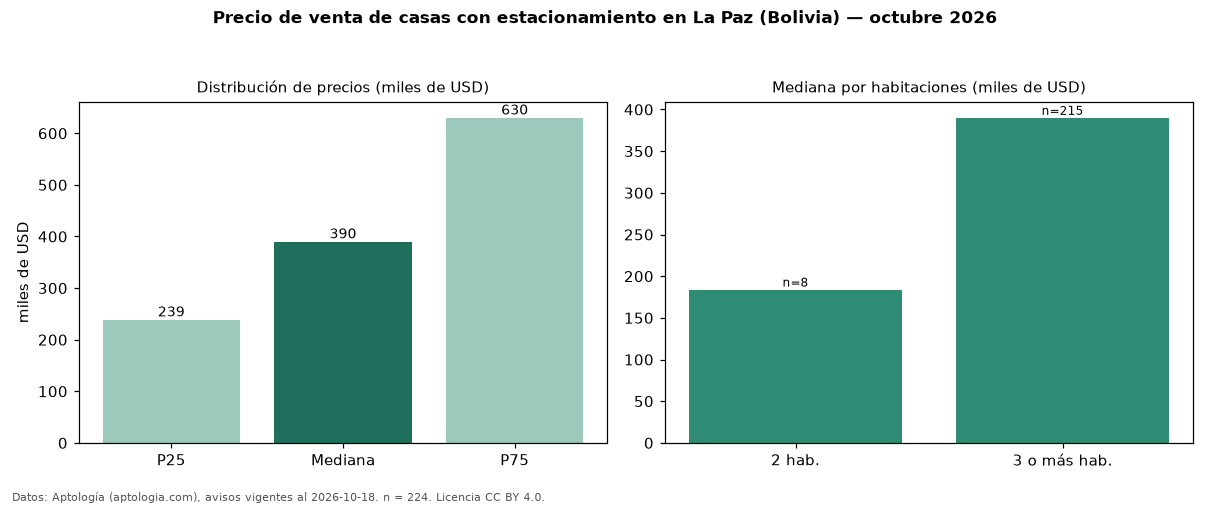

Values plotted in this chart, from the file beside it:
seccion, metrica, valor, moneda, n
filtro, parq1, con estacionamiento, , 224
precio, p25, 238750, USD, 224
precio, mediana, 390000, USD, 224
precio, p75, 630000, USD, 224
precio, minimo, 95000, USD, 224
precio, maximo, 1300000, USD, 224
m2, mediana_precio_m2, 1011, USD, 209
m2, area_mediana_m2, 362.0, m2, 209
banos, mediana_banos, 3.0, , 
parqueadero, pct_con_parqueadero, 100.0, %, 224
habitaciones, 2, 184000, USD, 8
habitaciones, 3+, 390000, USD, 215
fuente, fecha_datos, 2026-10-18, , 
fuente, atribucion, https://www.aptologia.com/bo/venta/la-pa…, , 
fuente, licencia, CC BY 4.0, , 
